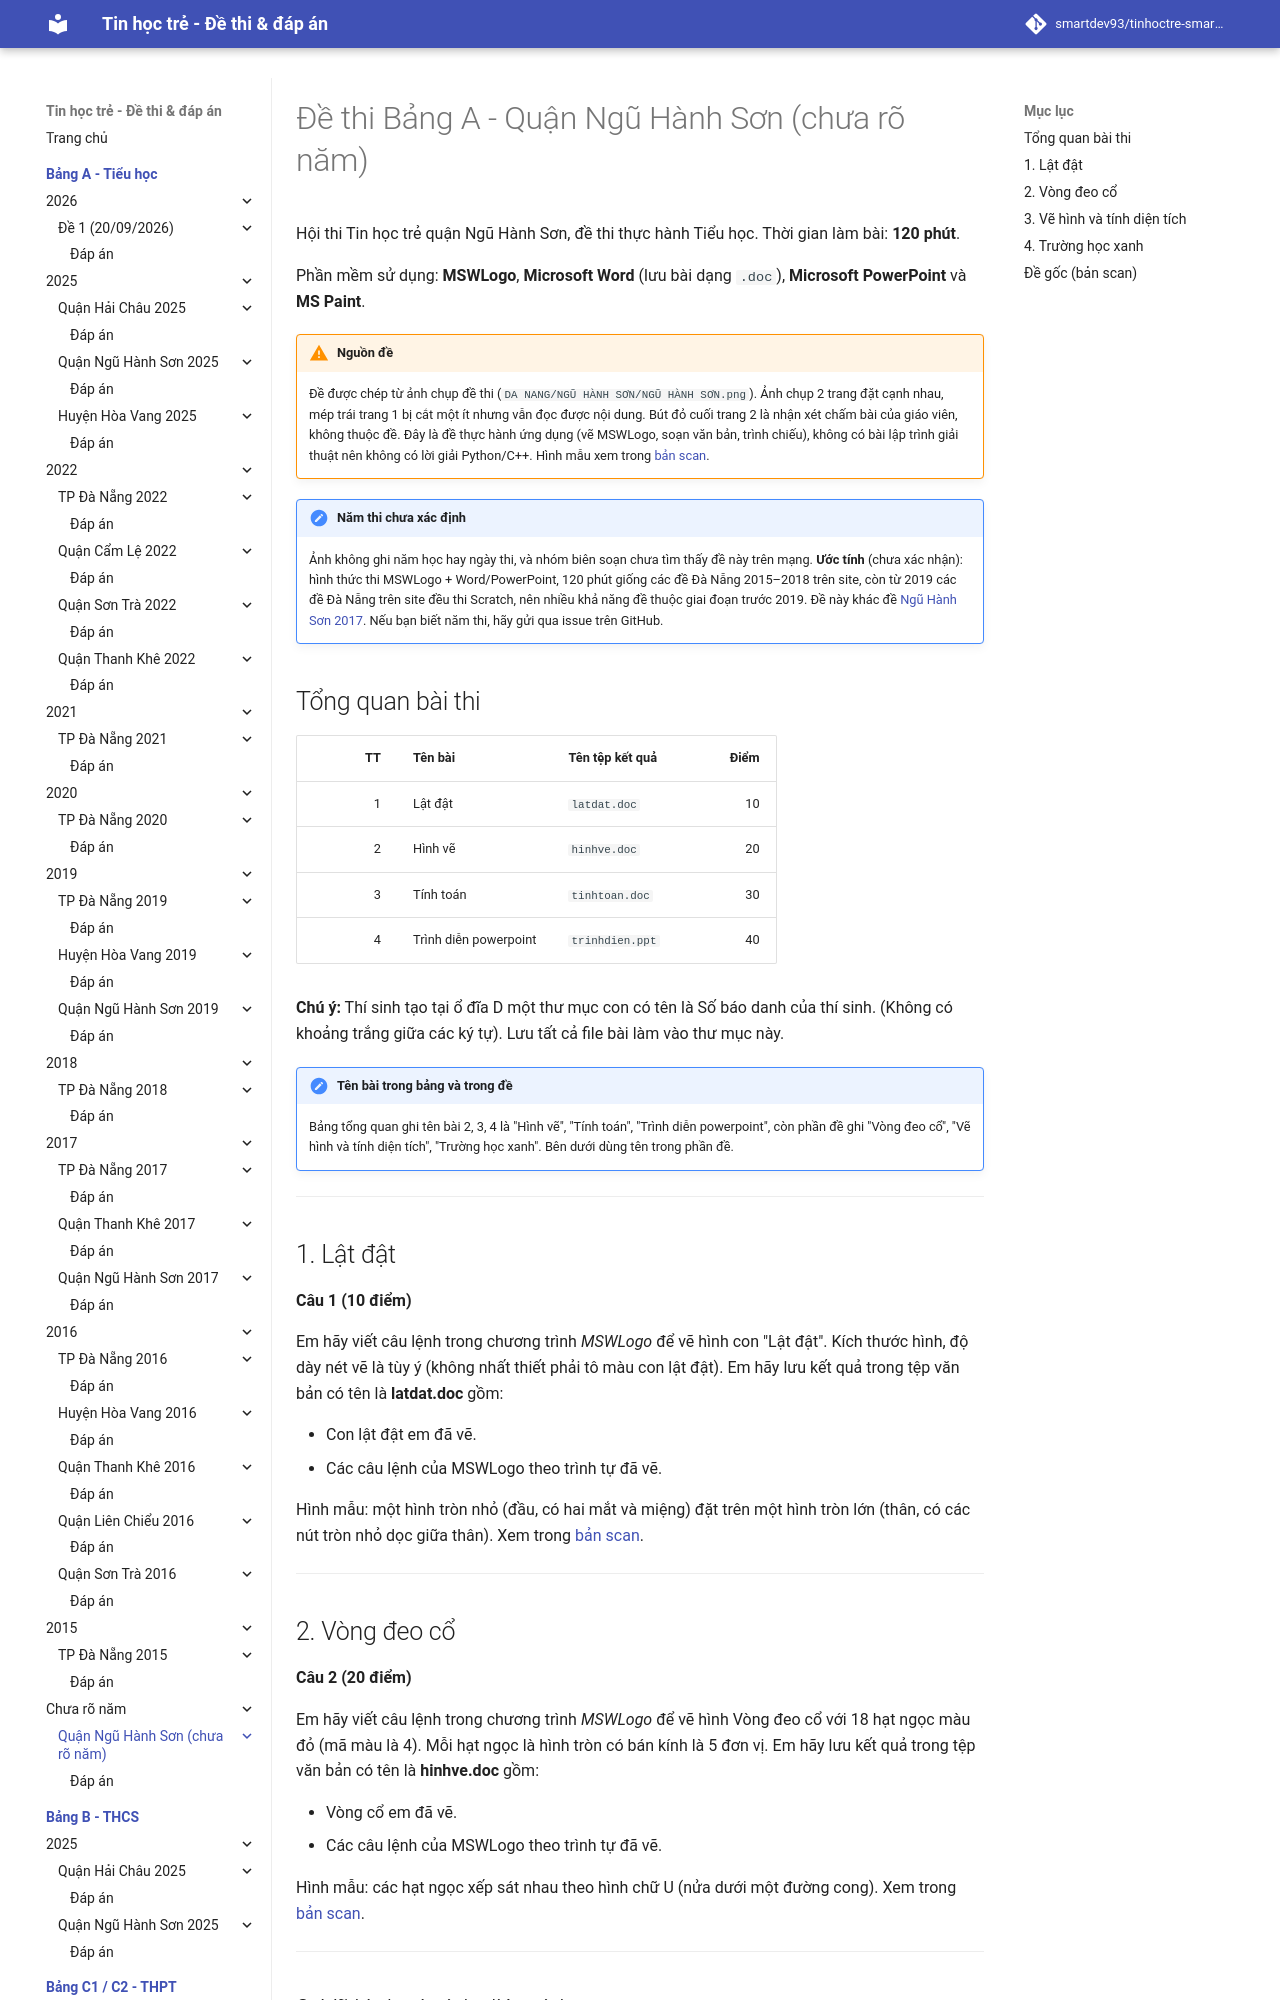

repository: smartdev93/tinhoctre-smartpencs · page: bang-a/chua-ro-nam/nhs-de1/index.html · generator: mkdocs

# Đề thi Bảng A - Quận Ngũ Hành Sơn (chưa rõ năm)

Hội thi Tin học trẻ quận Ngũ Hành Sơn, đề thi thực hành Tiểu học. Thời gian làm bài: **120 phút**.

Phần mềm sử dụng: **MSWLogo**, **Microsoft Word** (lưu bài dạng `.doc`), **Microsoft PowerPoint** và **MS Paint**.

!!! warning "Nguồn đề"
    Đề được chép từ ảnh chụp đề thi (`DA NANG/NGŨ HÀNH SƠN/NGŨ HÀNH SƠN.png`). Ảnh chụp 2 trang đặt cạnh nhau, mép trái trang 1 bị cắt một ít nhưng vẫn đọc được nội dung. Bút đỏ cuối trang 2 là nhận xét chấm bài của giáo viên, không thuộc đề. Đây là đề thực hành ứng dụng (vẽ MSWLogo, soạn văn bản, trình chiếu), không có bài lập trình giải thuật nên không có lời giải Python/C++. Hình mẫu xem trong [bản scan](#de-goc-ban-scan).

!!! note "Năm thi chưa xác định"
    Ảnh không ghi năm học hay ngày thi, và nhóm biên soạn chưa tìm thấy đề này trên mạng. **Ước tính** (chưa xác nhận): hình thức thi MSWLogo + Word/PowerPoint, 120 phút giống các đề Đà Nẵng 2015–2018 trên site, còn từ 2019 các đề Đà Nẵng trên site đều thi Scratch, nên nhiều khả năng đề thuộc giai đoạn trước 2019. Đề này khác đề [Ngũ Hành Sơn 2017](../../2017/nhs2017-de1/index.md). Nếu bạn biết năm thi, hãy gửi qua issue trên GitHub.

## Tổng quan bài thi

| TT | Tên bài | Tên tệp kết quả | Điểm |
| ---: | --- | --- | ---: |
| 1 | Lật đật | `latdat.doc` | 10 |
| 2 | Hình vẽ | `hinhve.doc` | 20 |
| 3 | Tính toán | `tinhtoan.doc` | 30 |
| 4 | Trình diễn powerpoint | `trinhdien.ppt` | 40 |

**Chú ý:** Thí sinh tạo tại ổ đĩa D một thư mục con có tên là Số báo danh của thí sinh. (Không có khoảng trắng giữa các ký tự). Lưu tất cả file bài làm vào thư mục này.

!!! note "Tên bài trong bảng và trong đề"
    Bảng tổng quan ghi tên bài 2, 3, 4 là "Hình vẽ", "Tính toán", "Trình diễn powerpoint", còn phần đề ghi "Vòng đeo cổ", "Vẽ hình và tính diện tích", "Trường học xanh". Bên dưới dùng tên trong phần đề.

---
